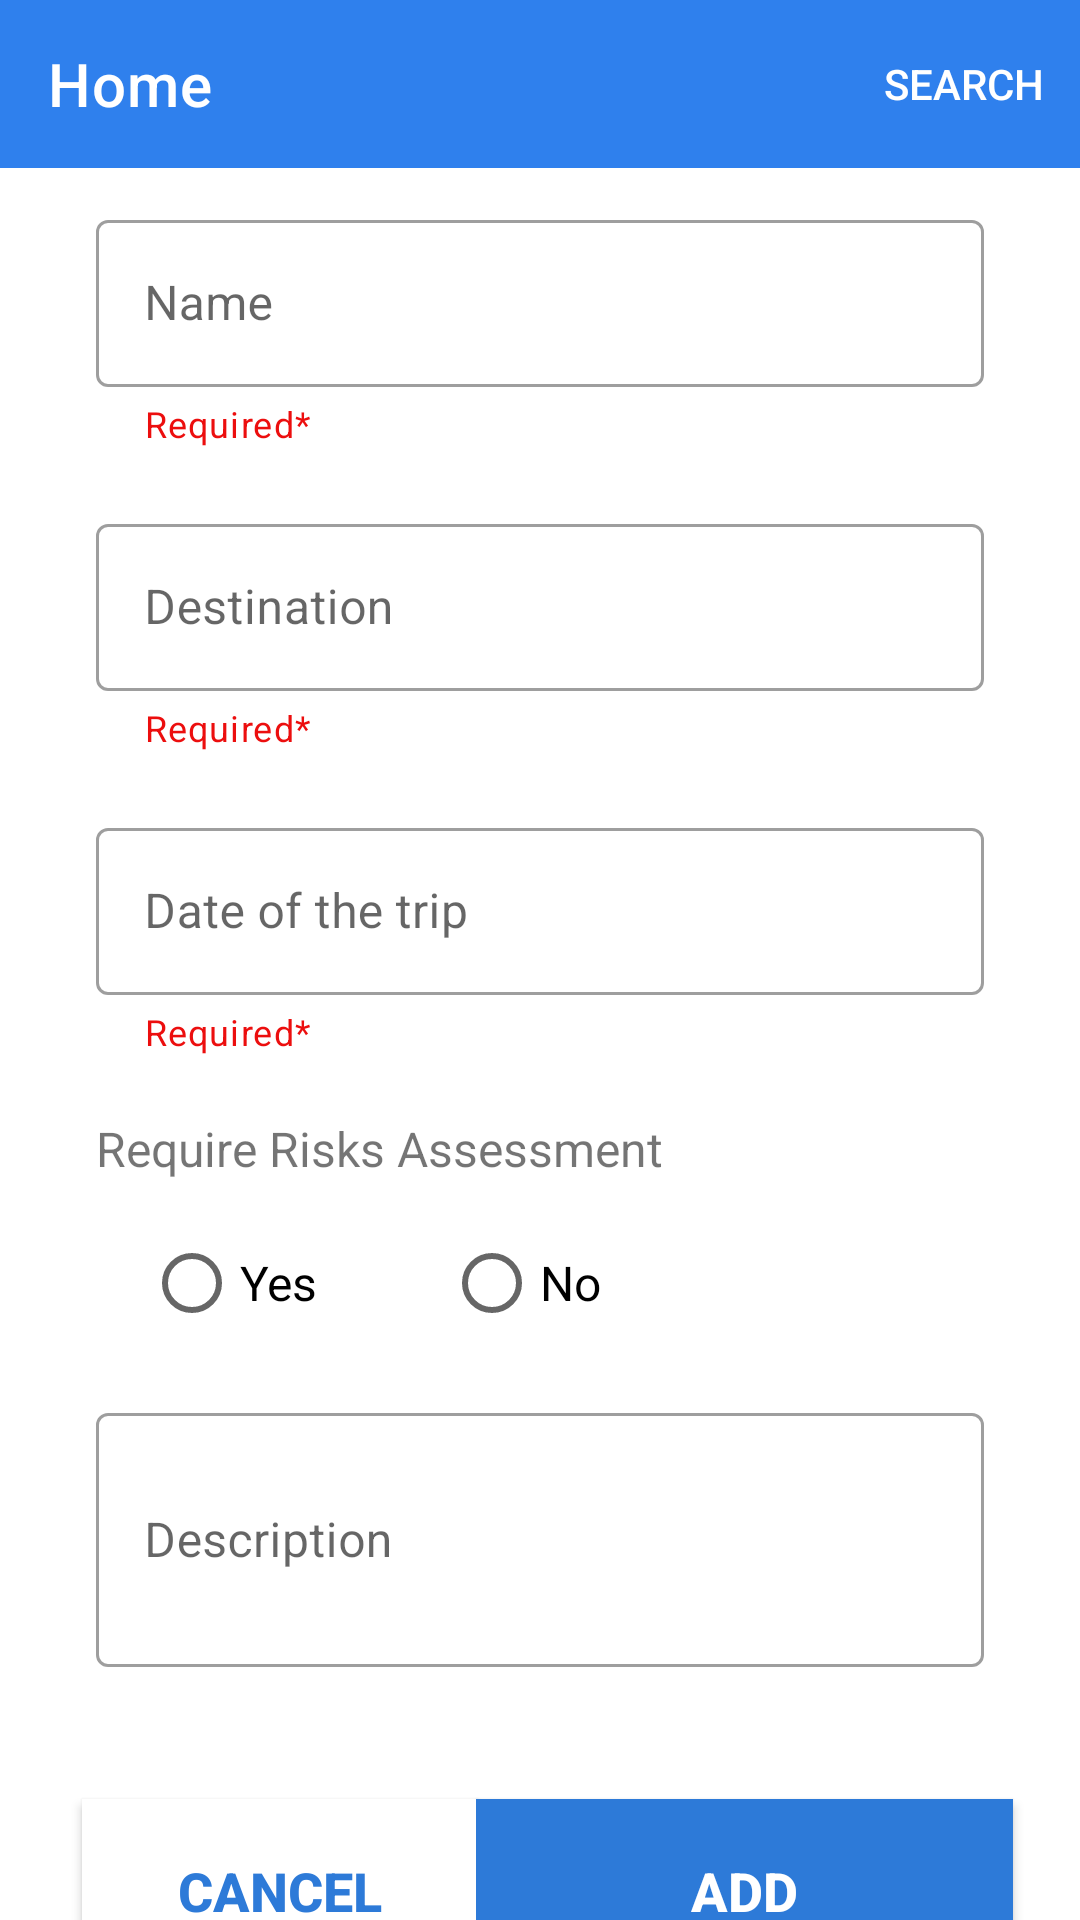

Reconstruct the res/layout file that produces this screen, plus the resources it refers to.
<!-- AndroidManifest.xml: application theme Theme.TripAppTCD0502 -->
<!-- res/layout/activity_add_trip.xml -->
<?xml version="1.0" encoding="utf-8"?>
<androidx.constraintlayout.widget.ConstraintLayout xmlns:android="http://schemas.android.com/apk/res/android"
    xmlns:app="http://schemas.android.com/apk/res-auto"
    xmlns:tools="http://schemas.android.com/tools"
    android:layout_width="match_parent"
    android:layout_height="match_parent"
    tools:context=".View.AddTripActivity">

    <include
        layout="@layout/tool_bar_sub" />

    <com.google.android.material.textfield.TextInputLayout
        android:id="@+id/inputNameOfTrip"
        android:layout_width="match_parent"
        android:layout_height="wrap_content"
        style="@style/Widget.MaterialComponents.TextInputLayout.OutlinedBox"
        android:layout_marginStart="32dp"
        android:layout_marginTop="68dp"
        android:layout_marginEnd="32dp"
        android:hint="@string/label_input_name"
        android:textStyle="bold"
        app:placeholderText="Name of the trip"
        app:helperText="Required*"
        app:helperTextEnabled="true"
        app:helperTextTextColor="@color/red"
        app:layout_constraintStart_toStartOf="parent"
        app:layout_constraintEnd_toEndOf="parent"
        app:layout_constraintTop_toTopOf="parent"
        tools:layout_editor_absoluteY="96dp">

        <com.google.android.material.textfield.TextInputEditText
            android:id="@+id/trip_name"
            android:layout_width="match_parent"
            android:textSize="16sp"
            android:layout_height="wrap_content" />
    </com.google.android.material.textfield.TextInputLayout>

    <com.google.android.material.textfield.TextInputLayout
        android:id="@+id/inputDestination"
        android:layout_width="match_parent"
        android:layout_height="wrap_content"
        style="@style/Widget.MaterialComponents.TextInputLayout.OutlinedBox"
        android:layout_marginStart="32dp"
        android:layout_marginTop="20dp"
        android:layout_marginEnd="32dp"
        android:hint="@string/label_input_destination"
        android:textStyle="bold"
        app:helperText="Required*"
        app:helperTextEnabled="true"
        app:helperTextTextColor="@color/red"
        app:layout_constraintTop_toBottomOf="@+id/inputNameOfTrip"
        tools:layout_editor_absoluteX="1dp">

        <com.google.android.material.textfield.TextInputEditText
            android:id="@+id/trip_destination"
            android:layout_width="match_parent"
            android:textSize="16sp"
            android:layout_height="wrap_content" />
    </com.google.android.material.textfield.TextInputLayout>

    <com.google.android.material.textfield.TextInputLayout
        android:id="@+id/dateOfTripInput"
        style="@style/Widget.MaterialComponents.TextInputLayout.OutlinedBox"
        android:layout_width="match_parent"
        android:layout_height="wrap_content"
        android:layout_marginStart="32dp"
        android:layout_marginTop="20dp"
        android:layout_marginEnd="32dp"
        android:hint="@string/label_input_date_of_trip"
        android:textStyle="bold"
        app:helperText="Required*"
        app:helperTextEnabled="true"
        app:helperTextTextColor="@color/red"
        app:layout_constraintTop_toBottomOf="@+id/inputDestination"
        app:placeholderText="dd/mm/yyyy"
        tools:layout_editor_absoluteX="1dp">

        <com.google.android.material.textfield.TextInputEditText
            android:id="@+id/date_trip"
            android:layout_width="match_parent"
            android:layout_height="wrap_content"
            android:clickable="true"
            android:focusableInTouchMode="false"
            android:textSize="16sp" />
    </com.google.android.material.textfield.TextInputLayout>

    <TextView
        android:id="@+id/textAssessment"
        android:layout_width="wrap_content"
        android:layout_height="wrap_content"
        android:layout_marginStart="32dp"
        android:layout_marginTop="20dp"
        android:text="Require Risks Assessment"
        android:textSize="16sp"
        app:layout_constraintStart_toStartOf="parent"
        app:layout_constraintTop_toBottomOf="@+id/dateOfTripInput" />

    <RadioGroup
        android:id="@+id/radioAssessment"
        android:layout_width="wrap_content"
        android:layout_height="wrap_content"
        android:layout_below="@id/dateOfTripInput"
        android:layout_marginStart="48dp"
        android:layout_marginTop="10dp"
        android:orientation="horizontal"
        app:layout_constraintStart_toStartOf="parent"
        app:layout_constraintTop_toBottomOf="@+id/textAssessment"
        tools:ignore="MissingConstraints">

        <RadioButton
            android:id="@+id/rb_yes"
            android:layout_width="wrap_content"
            android:layout_height="wrap_content"
            android:paddingEnd="10dp"
            android:textSize="16sp"
            android:text="Yes" />

        <RadioButton
            android:id="@+id/rb_no"
            android:layout_width="wrap_content"
            android:layout_marginStart="32dp"
            android:layout_height="wrap_content"
            android:paddingEnd="10dp"
            android:textSize="16sp"
            android:text="No" />
    </RadioGroup>

    <com.google.android.material.textfield.TextInputLayout
        android:id="@+id/inputDescription"
        android:layout_width="match_parent"
        android:layout_height="90dp"
        style="@style/Widget.MaterialComponents.TextInputLayout.OutlinedBox"
        android:layout_marginStart="32dp"
        android:layout_marginTop="14dp"
        android:layout_marginEnd="32dp"
        android:hint="@string/label_input_description"
        android:textStyle="bold"
        app:helperTextEnabled="true"
        app:layout_constraintTop_toBottomOf="@+id/radioAssessment"
        tools:layout_editor_absoluteX="1dp">

        <com.google.android.material.textfield.TextInputEditText
            android:id="@+id/trip_description"
            android:layout_width="match_parent"
            android:textSize="16sp"
            android:layout_height="match_parent" />
    </com.google.android.material.textfield.TextInputLayout>

    <Button
        android:id="@+id/button_cancel"
        android:layout_width="132dp"
        android:layout_height="61dp"
        android:layout_marginTop="44dp"
        android:text="Cancel"
        android:textColor="@color/purple_700"
        android:textSize="18dp"
        android:textStyle="bold"
        android:background="@color/white"
        app:layout_constraintEnd_toEndOf="parent"
        app:layout_constraintHorizontal_bias="0.12"
        app:layout_constraintStart_toStartOf="parent"
        app:layout_constraintTop_toBottomOf="@+id/inputDescription" />

    <Button
        android:id="@+id/button_add"
        android:layout_width="179dp"
        android:layout_height="61dp"
        android:layout_marginTop="44dp"
        android:background="@color/purple_700"
        android:text="Add"
        android:textColor="@color/white"
        android:textSize="18dp"
        android:textStyle="bold"
        app:layout_constraintEnd_toEndOf="parent"
        app:layout_constraintHorizontal_bias="0.877"
        app:layout_constraintStart_toStartOf="parent"
        app:layout_constraintTop_toBottomOf="@+id/inputDescription" />

</androidx.constraintlayout.widget.ConstraintLayout>
<!-- res/layout/tool_bar_sub.xml (included above) -->
<?xml version="1.0" encoding="utf-8"?>
<androidx.constraintlayout.widget.ConstraintLayout xmlns:android="http://schemas.android.com/apk/res/android"
    xmlns:tools="http://schemas.android.com/tools"
    android:layout_width="match_parent"
    android:layout_height="match_parent"
    xmlns:app="http://schemas.android.com/apk/res-auto">
    <com.google.android.material.appbar.AppBarLayout
        android:layout_width="match_parent"
        android:layout_height="wrap_content"
        tools:ignore="MissingConstraints">
        <com.google.android.material.appbar.MaterialToolbar
            android:id="@+id/topAppBarSub"
            android:layout_width="match_parent"
            android:layout_height="?attr/actionBarSize"
            app:title="@string/page_title"
            app:menu="@menu/top_app_bar_sub"
            app:navigationIcon="@drawable/ic_arrow_back"
            style="@style/Widget.MaterialComponents.Toolbar.Primary"
            />


    </com.google.android.material.appbar.AppBarLayout>

</androidx.constraintlayout.widget.ConstraintLayout>
<!-- resources referenced by this layout -->
<resources>
  <color name="purple_700">#2D7AD8</color>
  <color name="red">#EC0E0E</color>
  <color name="white">#FFFFFFFF</color>
  <string name="label_input_date_of_trip">Date of the trip</string>
  <string name="label_input_description">Description</string>
  <string name="label_input_destination">Destination</string>
  <string name="label_input_name">Name</string>
  <string name="page_title">Home</string>
  <style name="Theme.TripAppTCD0502" parent="Theme.MaterialComponents.DayNight.NoActionBar">
          
          <item name="colorPrimary">#2F80ED</item>
          <item name="colorPrimaryVariant">@color/purple_700</item>
          <item name="colorOnPrimary">@color/white</item>
          
          <item name="colorSecondary">@color/teal_200</item>
          <item name="colorSecondaryVariant">@color/teal_700</item>
          <item name="colorOnSecondary">@color/black</item>
          
          <item name="android:statusBarColor" tools:targetApi="l">?attr/colorPrimaryVariant</item>
          
      </style>
  <color name="teal_200">#FF03DAC5</color>
  <color name="teal_700">#FF018786</color>
  <color name="black">#FF000000</color>
</resources>
